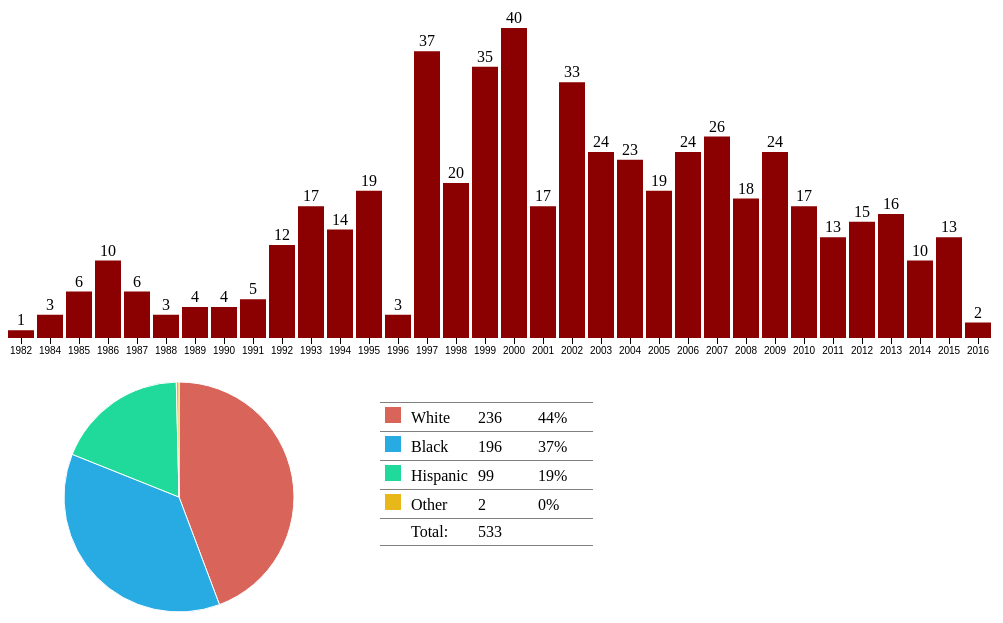
D3 v3 page, settled after 480 driven frames (8 s of simulated time); the page loaded 1 data file(s).


// ── dashboard.js

function dashboard ( id, fData ) {

	function columnChart ( fD ) {
		var xScale, yScale, histogramSVG;

		var chartObject = {};
		var hGDim = { t: 60, r: 0, b: 30, l: 0 };
		hGDim.w = 1000 - hGDim.l - hGDim.r,
			hGDim.h = 400 - hGDim.t - hGDim.b;

		chartObject.initialize = function(){
			chartObject.addStatic();
			chartObject.update(fD);
		};

		// Updates the bars
		chartObject.update = function ( nD, color ) {
			// Update the domain of the y-axis map to reflect change in frequencies.
			chartObject.updateScales(nD)
			chartObject.updateGraph(nD, color);
		};

		chartObject.addStatic = function(){

			// Create SVG for histogram
			histogramSVG = d3.select(id).append("svg")
				.attr("width", hGDim.w + hGDim.l + hGDim.r)
				.attr("height", hGDim.h + hGDim.t + hGDim.b).append("g")
				.attr("transform", "translate(" + hGDim.l + "," + hGDim.t + ")");

			xScale = d3.scale.ordinal().rangeRoundBands([0, hGDim.w], 0.1)
				.domain(fD.map(function ( d ) { return d.x; }));

			yScale = d3.scale.linear().range([hGDim.h, 0])
				.domain([0, d3.max(fD, function ( d ) { return d.y; })]);

			// Add x-axis to the histogram svg
			histogramSVG.append("g").attr("class", "x axis")
				.attr("transform", "translate(" + [0, hGDim.h] + ")")
				.call(d3.svg.axis().scale(xScale).orient("bottom"));
		};

		chartObject.updateScales =  function (newData){
			xScale.domain(newData.map(function ( d ) { return d.x; }));
			yScale.domain([0, d3.max(newData, function ( d ) { return parseInt(d.y); })]);
		};


		chartObject.updateGraph = function (nD, color){
			// Create bars for histogram to contain rectangles and freq labels
			var bars = histogramSVG.selectAll(".bar").data(nD);

			// -------------- UPDATE --------------------//
			// Transition the height and color of rectangles
			bars.select("rect").transition().duration(500)
				.attr("y", function ( d ) {return yScale(d.y); })
				.attr("height", function ( d ) { return hGDim.h - yScale(d.y); })
				.attr("fill", color);

			// Transition the frequency labels location and change value
			bars.select("text").transition().duration(500)
				.text(function ( d ) {		// only returns the number if it is more than zero
					if ( d.y > 0 ) {return d.y}
				})
				.attr("y", function ( d ) {return yScale(d.y) - 5; });

			// -------------- ENTER --------------------//
			var barsEnter = bars.enter()
				.append("g").attr("class", "bar");

			// Create the rectangles
			barsEnter.append("rect")
				.attr("x", function ( d ) { return xScale(d.x); })
				.attr("y", function ( d ) { return yScale(d.y); })
				.attr("width", xScale.rangeBand())
				.attr("height", function ( d ) { return hGDim.h - yScale(d.y); })
				.attr('fill', barColor)
				.on("mouseover", mouseover) // mouseover is defined below.
				.on("mouseout", mouseout); // mouseout is defined below.

			// Create the frequency labels above the rectangles
			barsEnter.append("text").text(function ( d ) {
				return (d.y)
			})
				.attr("x", function ( d ) { return xScale(d.x) + xScale.rangeBand() / 2; })
				.attr("y", function ( d ) { return yScale(d.y) - 5; })
				.attr("text-anchor", "middle");
		};

		function mouseover ( d ) {
			// Filter for selected year.
			var st = fData.filter(function ( s ) { return s.Year == d.x;})[0];
			var nD = ['White', 'Black', 'Hispanic', 'Other'].map(function ( d ) {
				return { type: d, freq: st[d] };
			});

			// Call update functions of pie-chart and legend.
			pieChart.update(nD);
			legend.update(nD);
		}
		function mouseout ( d ) {
			// Reset the pie-chart and legend.
			pieChart.update(totalFrequence);
			legend.update(totalFrequence);
		}

		return chartObject;
	}

	function pieChart ( pD ) {
		var chartObject = {};
		var pieSvg, arc, pie;
		var pieDim = { w: 250, h: 250 };
		pieDim.r = Math.min(pieDim.w, pieDim.h) / 2;


		chartObject.initialize = function(){
			chartObject.addStatic();
			chartObject.update(pD);
		};

		chartObject.addStatic = function (){
			// Create function to draw the arcs of the pie slices
			arc = d3.svg.arc().outerRadius(pieDim.r - 10).innerRadius(0);
			// Create a function to compute the pie slice angles
			pie = d3.layout.pie().sort(null).value(function ( d ) { return d.freq; });

			// Create SVG for pie chart.
			pieSvg = d3.select(id).append("svg")
				.attr("class", "pieChart")
				.attr("width", pieDim.w)
				.attr("height", pieDim.h).append("g")
				.attr("transform", "translate(" + pieDim.w / 2 + "," + pieDim.h / 2 + ")");
		};

		// Create function to update pie-chart. This will be used by histogram
		chartObject.update = function ( nD ) {
			var arcs = pieSvg.selectAll("path").data(pie(nD));

			// -------------- UPDATE --------------------//
			arcs.transition().duration(500)
				.attrTween("d", arcTween);

			// -------------- ENTER --------------------//
			// Draw entering arcs
			arcsEnter = arcs.enter();
			arcsEnter.append("path").attr("d", arc)
				.each(function ( d ) { this._current = d; })
				.style("fill", function ( d ) { return raceColor(d.data.type); })
				.on("mouseover", mouseover).on("mouseout", mouseout);
		};
		// Utility function to be called on mouseover a pie slice
		function mouseover ( d ) {
			// Call the update function of histogram with new data
			columnChart.update(fData.map(function ( v ) {
				return {x : v.Year, y: v[d.data.type]};
				//return [v.Year, v[d.data.type]];
			}), raceColor(d.data.type));
		}

		// Utility function to be called on mouseout a pie slice
		function mouseout ( d ) {
			// Call the update function of histogram with all data
			columnChart.update(fData.map(function ( v ) {
				return {x :v.Year, y: v.totalExecutions};
			}), barColor);
		}

		// Animating the pie-slice requiring a custom function which specifies
		// how the intermediate paths should be drawn.
		function arcTween ( a ) {
			var i = d3.interpolate(this._current, a);
			this._current = i(0);
			return function ( t ) { return arc(i(t)); };
		}

		return chartObject;
	}

	function legend ( lD ) {
		var legend = {};
		var legendTable;


		legend.initialize = function(){
			legend.addStatic();
			legend.update(lD);
			legend.addExtraRows();
		};

		legend.addStatic = function (){
			// Create table for legend
			legendTable = d3.select(id).append("table").attr('class', 'legend').append("tbody").classed("js-legend-table", true)
		};

		// Utility function to be used to update the legend.
		legend.update = function ( nD ) {

			// -------------- UPDATE --------------------//
			// Update the data attached to the row elements
			var tr = legendTable.selectAll("tr").data(nD);

			// Update the frequencies
			tr.select(".legendFreq").text(function ( d ) { return d.freq;});

			// Update the percentage column
			tr.select(".legendPerc").text(function ( d ) { return getPercentLegend(d, nD);});

			// Update the count for each year
			d3.select(".js-legend-table-sum").text(function ( d ) {
				return d3.sum(nD, function ( d ) {return d.freq});
			});

			// -------------- ENTER --------------------//
			// Create one row per segment
			var trEnter = tr.enter().append("tr");

			// Create the first column for each segment
			// Colored rectangles for each race
			trEnter.append("td").append("svg").attr("width", '16').attr("height", '16').append("rect")
				.attr("width", '16').attr("height", '16')
				.attr("fill", function ( d ) { return raceColor(d.type); });

			// Create the second column for each segment
			// Name of the races
			trEnter.append("td").text(function ( d ) { return d.type;});

			// Create the third column for each segment
			// Total number for each race
			trEnter.append("td").attr("class", 'legendFreq')
				.text(function ( d ) { return d.freq;});

			// Create the fourth column for each segment
			// The total percentages for each race
			trEnter.append("td").attr("class", 'legendPerc')
				.text(function ( d ) { return getPercentLegend(d, lD);});


		};

		legend.addExtraRows = function(){
			// Create table footer for total count
			var tableFooter = d3.select(".js-legend-table").append("tr");

			// First column is empty
			tableFooter.append("td").text(function ( d ) { return "" });

			// Second column is "total"
			tableFooter.append("td").text(function ( d ) { return "Total: " });

			// Third column sum of all count
			tableFooter.append("td").attr("class", 'js-legend-table-sum').text(function ( d ) {
				return d3.sum(lD, function ( d ) {return d.freq})
			});

			// Fourth column is empty
			tableFooter.append("td").text(function ( d ) { return "" });
		};

		// Utility function to compute percentage
		function getPercentLegend ( d, aD ) {
			return d3.format("%")(d.freq / d3.sum(aD.map(function ( v ) { return v.freq; })));
		}

		return legend;
	}


	var barColor = "#8B0000";

	// Each race has a color to show on piechart, in legend and when hovering
	function raceColor ( c ) {
		return {
			White: "#D96459",
			Black: "#28ABE3",
			Hispanic: "#1FDA9A",
			Other: "#E8B71A"
		}[c];
	}

	// Add total executions for each year (object)
	fData.forEach(function ( d ) {
		d.totalExecutions = parseInt(d.White) + parseInt(d.Black) + parseInt(d.Hispanic) + parseInt(d.Other);
	});

	// Aggregate total frequency by segment for all year.
	var totalFrequence = ['White', 'Black', 'Hispanic', 'Other'].map(function ( d ) {
		return {
			type: d, freq: d3.sum(fData.map(function ( t ) {
				return t[d];
			}))
		};
	});


	// Map from incoming data to object containing x and y
	var segmentFrequence = fData.map(function ( d ) {return { x: d.Year, y: d.totalExecutions };});

	var columnChart = columnChart(segmentFrequence),		// Create the histogram
	    pieChart  = pieChart(totalFrequence);		// Create the pie-chart
		legend = legend(totalFrequence);		// Create the legend

		columnChart.initialize();
		pieChart.initialize();
		legend.initialize();

}

// Fetching the data from a json file, have to reverse the data
d3.json("executions_by_year.json", function ( data ) {
	dashboard("#dashboard", data.reverse());
});

### data: executions_by_year.json
[
 {
  "Hispanic": "0",
  "Other": "0",
  "Black": "0",
  "Year": "2016",
  "White": "2",
  "Total": "2"
 },
 {
  "Hispanic": "6",
  "Other": "0",
  "Black": "4",
  "Year": "2015",
  "White": "3",
  "Total": "13"
 },
 {
  "Hispanic": "4",
  "Other": "0",
  "Black": "4",
  "Year": "2014",
  "White": "2",
  "Total": "10"
 },
 {
  "Hispanic": "3",
  "Other": "0",
  "Black": "8",
  "Year": "2013",
  "White": "5",
  "Total": "16"
 },
 {
  "Hispanic": "4",
  "Other": "0",
  "Black": "7",
  "Year": "2012",
  "White": "4",
  "Total": "15"
 },
 {
  "Hispanic": "4",
  "Other": "0",
  "Black": "3",
  "Year": "2011",
  "White": "6",
  "Total": "13"
 },
 {
  "Hispanic": "5",
  "Other": "0",
  "Black": "5",
  "Year": "2010",
  "White": "7",
  "Total": "17"
 },
 {
  "Hispanic": "7",
  "Other": "0",
  "Black": "13",
  "Year": "2009",
  "White": "4",
  "Total": "24"
 },
 "... 26 more items"
]